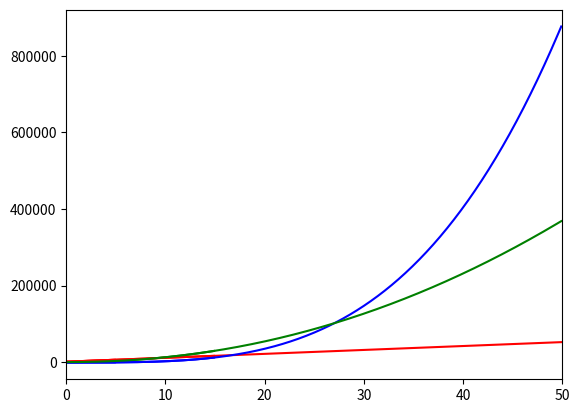

Here is the Python script that generated this plot:
import math
import numpy as np
import matplotlib.pyplot as plt

msize = [5, 15, 50]

# red dashes, blue squares and green triangles
# plt.plot(t, t, 'r--', t, t**3.5 - 2**10, 'bs', t, 100*t**2.1 + 50, 'g^')
for item in msize:
    t = np.arange(0, item, 0.1)
    plt.plot(t, (2**10)*t + (2**10) , 'red', t, t**3.5 - 1000, 'blue', t, 100*t**2.1 + 50, 'green')
    plt.xlim(0, item)
    plt.rcParams["figure.figsize"] = (7,7)
    plt.show()
